Run: headless pygame with SDL's dummy video driver; simulated clock (each Clock.tick advances the game by its frame time, no real sleeping); random seed 0; keys injected as events and as key.get_pressed() state; no mouse input.
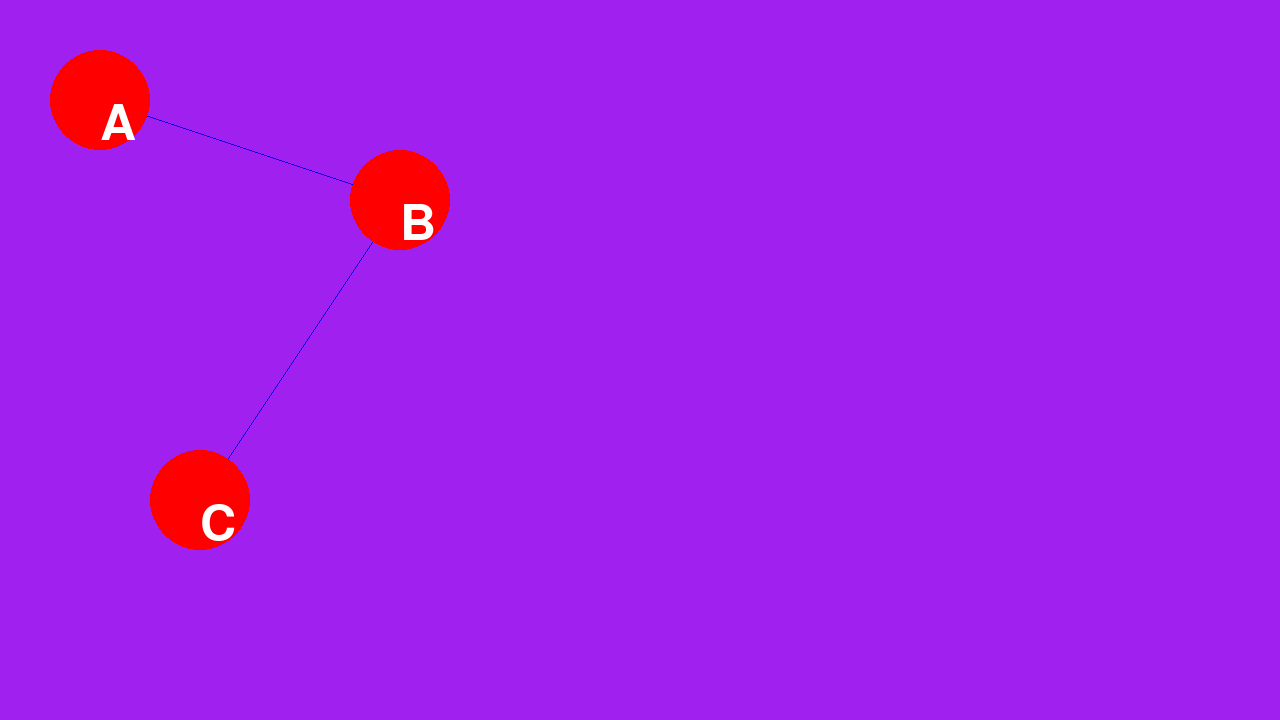
Frame 1 of 4 · flips 1–60 · no input
Frame 2 of 4 · flips 61–180 · tapped SPACE, RETURN · held RIGHT (→), D · screen unchanged from frame 1, image omitted
Frame 3 of 4 · flips 181–300 · held DOWN (↓), S · screen unchanged from frame 2, image omitted
Frame 4 of 4 · flips 301–420 · held LEFT (←), A, UP (↑), W · screen unchanged from frame 3, image omitted

The pygame program that drew these frames:

import pygame

if __name__ == "__main__":
    nodes = {"A": (100, 100), "B": (400, 200), "C": (200, 500)}
    edges = [("A", "B"), ("B", "C")]
    pygame.init()
    screen = pygame.display.set_mode((1280, 720))
    font = pygame.font.Font(None, 74)
    running = True

    while running:
        for event in pygame.event.get():
            if event.type == pygame.QUIT:
                running = False
        screen.fill("purple")
        
        for start, end in edges:
            pygame.draw.line(screen, (0, 0, 255), nodes[start], nodes[end])

        for node, value in nodes.items():
            pygame.draw.circle(screen, (255, 0, 0), value, 50)
            screen.blit(font.render(node, True, (255, 255, 255)), value)
        
        

        pygame.display.flip()
